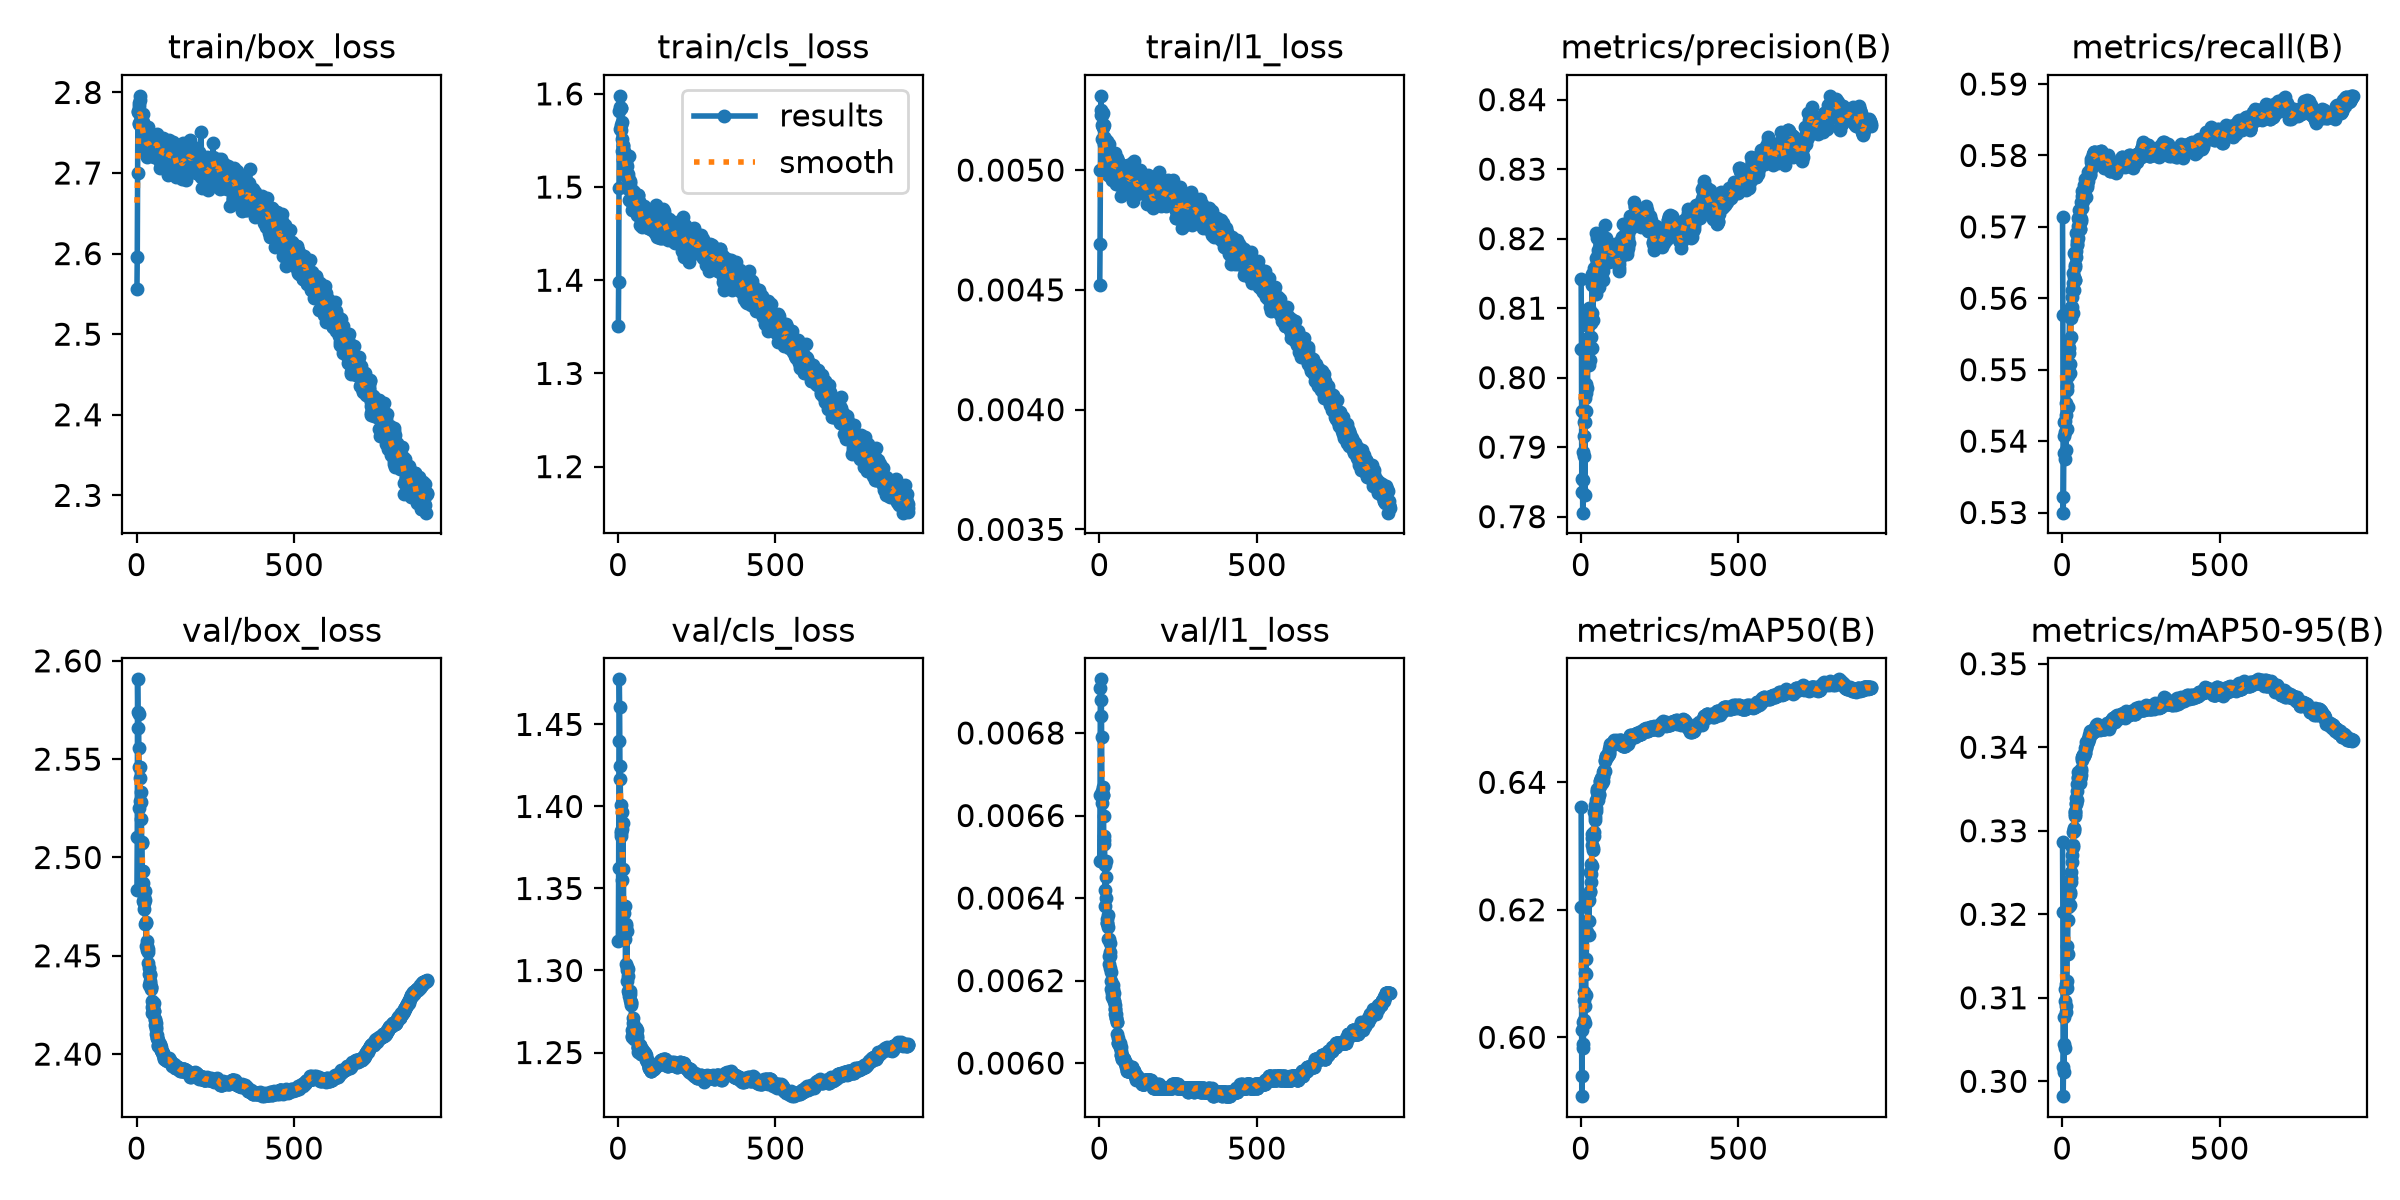

Values plotted in this chart, from the file beside it:
epoch, time, train/box_loss, train/cls_loss, train/l1_loss, metrics/precision(B), metrics/recall(B), metrics/mAP50(B), metrics/mAP50-95(B), val/box_loss, val/cls_loss, val/l1_loss, lr/pg0, lr/pg1, lr/pg2, lr/pg3, lr/pg4, lr/pg5, lr/pg6, lr/pg7
1, 397.9, 2.556, 1.351, 0.00452, 0.8142, 0.5714, 0.6362, 0.3286, 2.483, 1.318, 0.00649, 0.009994, 0.003331, 0.009994, 0.003331, 0.009994, 0.003331, 0.009994, 0.003331
2, 747.3, 2.595, 1.398, 0.00469, 0.8041, 0.5577, 0.6205, 0.3203, 2.51, 1.363, 0.00665, 0.01999, 0.006665, 0.01999, 0.006665, 0.01999, 0.006665, 0.01999, 0.006665
3, 1087, 2.7, 1.499, 0.005, 0.7854, 0.53, 0.5908, 0.2982, 2.591, 1.44, 0.00691, 0.02999, 0.009998, 0.02999, 0.009998, 0.02999, 0.009998, 0.02999, 0.009998
4, 1425, 2.777, 1.582, 0.00525, 0.7835, 0.5321, 0.594, 0.3018, 2.574, 1.477, 0.00693, 0.03, 0.01, 0.03, 0.01, 0.03, 0.01, 0.03, 0.01
5, 1752, 2.776, 1.598, 0.00531, 0.7952, 0.5384, 0.6011, 0.3045, 2.566, 1.461, 0.00684, 0.03, 0.01, 0.03, 0.01, 0.03, 0.01, 0.03, 0.01
6, 2088, 2.787, 1.586, 0.00523, 0.7806, 0.5407, 0.599, 0.3011, 2.573, 1.424, 0.00688, 0.03, 0.009999, 0.03, 0.009999, 0.03, 0.009999, 0.03, 0.009999
7, 2427, 2.761, 1.563, 0.00523, 0.7853, 0.5427, 0.6024, 0.3077, 2.556, 1.416, 0.00679, 0.03, 0.009999, 0.03, 0.009999, 0.03, 0.009999, 0.03, 0.009999
8, 2757, 2.784, 1.585, 0.00519, 0.7893, 0.5375, 0.5984, 0.304, 2.546, 1.401, 0.00663, 0.03, 0.009999, 0.03, 0.009999, 0.03, 0.009999, 0.03, 0.009999
9, 3080, 2.762, 1.566, 0.00513, 0.7937, 0.5429, 0.6058, 0.3111, 2.525, 1.382, 0.00666, 0.03, 0.009998, 0.03, 0.009998, 0.03, 0.009998, 0.03, 0.009998
10, 3409, 2.796, 1.584, 0.00524, 0.7888, 0.5413, 0.6027, 0.3097, 2.54, 1.384, 0.00665, 0.02999, 0.009998, 0.02999, 0.009998, 0.02999, 0.009998, 0.02999, 0.009998
11, 3740, 2.772, 1.562, 0.00518, 0.7916, 0.5437, 0.6071, 0.3083, 2.546, 1.385, 0.00667, 0.02999, 0.009998, 0.02999, 0.009998, 0.02999, 0.009998, 0.02999, 0.009998
12, 4072, 2.791, 1.569, 0.00518, 0.7936, 0.5387, 0.6022, 0.309, 2.529, 1.386, 0.00665, 0.02999, 0.009997, 0.02999, 0.009997, 0.02999, 0.009997, 0.02999, 0.009997
13, 4398, 2.757, 1.539, 0.00514, 0.7832, 0.5453, 0.6048, 0.3116, 2.528, 1.397, 0.0066, 0.02999, 0.009996, 0.02999, 0.009996, 0.02999, 0.009996, 0.02999, 0.009996
14, 4723, 2.769, 1.552, 0.00519, 0.7971, 0.5477, 0.6101, 0.312, 2.533, 1.355, 0.00653, 0.02999, 0.009996, 0.02999, 0.009996, 0.02999, 0.009996, 0.02999, 0.009996
15, 5048, 2.76, 1.544, 0.00513, 0.7953, 0.5417, 0.6066, 0.3112, 2.519, 1.39, 0.00654, 0.02999, 0.009995, 0.02999, 0.009995, 0.02999, 0.009995, 0.02999, 0.009995
16, 5377, 2.764, 1.545, 0.00511, 0.7991, 0.5472, 0.6122, 0.3162, 2.508, 1.339, 0.00655, 0.02998, 0.009994, 0.02998, 0.009994, 0.02998, 0.009994, 0.02998, 0.009994
17, 5703, 2.762, 1.529, 0.00509, 0.8056, 0.5447, 0.6099, 0.3152, 2.507, 1.362, 0.00648, 0.02998, 0.009994, 0.02998, 0.009994, 0.02998, 0.009994, 0.02998, 0.009994
18, 6029, 2.739, 1.521, 0.00506, 0.7979, 0.5533, 0.6164, 0.3193, 2.493, 1.335, 0.00642, 0.02998, 0.009993, 0.02998, 0.009993, 0.02998, 0.009993, 0.02998, 0.009993
19, 6356, 2.763, 1.539, 0.00513, 0.8028, 0.5492, 0.6166, 0.3208, 2.487, 1.327, 0.00638, 0.02998, 0.009992, 0.02998, 0.009992, 0.02998, 0.009992, 0.02998, 0.009992
20, 6682, 2.745, 1.522, 0.00507, 0.8047, 0.5531, 0.618, 0.3209, 2.493, 1.327, 0.00649, 0.02997, 0.009991, 0.02997, 0.009991, 0.02997, 0.009991, 0.02997, 0.009991
21, 7009, 2.773, 1.536, 0.00509, 0.7985, 0.5524, 0.6183, 0.3212, 2.478, 1.339, 0.00645, 0.02997, 0.00999, 0.02997, 0.00999, 0.02997, 0.00999, 0.02997, 0.00999
22, 7367, 2.728, 1.515, 0.00504, 0.8081, 0.5542, 0.6214, 0.3236, 2.474, 1.319, 0.0064, 0.02997, 0.009989, 0.02997, 0.009989, 0.02997, 0.009989, 0.02997, 0.009989
23, 7750, 2.74, 1.523, 0.00509, 0.8087, 0.5575, 0.6223, 0.3225, 2.48, 1.326, 0.00635, 0.02996, 0.009988, 0.02996, 0.009988, 0.02996, 0.009988, 0.02996, 0.009988
24, 8078, 2.744, 1.513, 0.00512, 0.8075, 0.5574, 0.6215, 0.3227, 2.483, 1.304, 0.00634, 0.02996, 0.009987, 0.02996, 0.009987, 0.02996, 0.009987, 0.02996, 0.009987
25, 8409, 2.753, 1.534, 0.0051, 0.81, 0.5496, 0.6182, 0.3225, 2.477, 1.327, 0.00634, 0.02996, 0.009986, 0.02996, 0.009986, 0.02996, 0.009986, 0.02996, 0.009986
26, 8738, 2.748, 1.527, 0.00506, 0.8019, 0.5508, 0.616, 0.3211, 2.483, 1.328, 0.00636, 0.02995, 0.009985, 0.02995, 0.009985, 0.02995, 0.009985, 0.02995, 0.009985
27, 9062, 2.733, 1.513, 0.00504, 0.8096, 0.5546, 0.6216, 0.3239, 2.478, 1.302, 0.00633, 0.02995, 0.009983, 0.02995, 0.009983, 0.02995, 0.009983, 0.02995, 0.009983
28, 9386, 2.75, 1.511, 0.00498, 0.8025, 0.5572, 0.623, 0.3251, 2.466, 1.324, 0.0063, 0.02995, 0.009982, 0.02995, 0.009982, 0.02995, 0.009982, 0.02995, 0.009982
29, 9709, 2.735, 1.522, 0.00505, 0.8042, 0.5588, 0.6228, 0.3244, 2.467, 1.3, 0.0063, 0.02994, 0.009981, 0.02994, 0.009981, 0.02994, 0.009981, 0.02994, 0.009981
30, 10034, 2.73, 1.499, 0.00511, 0.8091, 0.5601, 0.626, 0.3271, 2.455, 1.293, 0.00626, 0.02994, 0.009979, 0.02994, 0.009979, 0.02994, 0.009979, 0.02994, 0.009979
31, 10360, 2.742, 1.509, 0.00501, 0.8058, 0.5588, 0.6244, 0.3262, 2.466, 1.297, 0.00624, 0.02993, 0.009978, 0.02993, 0.009978, 0.02993, 0.009978, 0.02993, 0.009978
32, 10688, 2.744, 1.511, 0.00503, 0.8089, 0.5612, 0.6272, 0.328, 2.457, 1.301, 0.00626, 0.02993, 0.009977, 0.02993, 0.009977, 0.02993, 0.009977, 0.02993, 0.009977
33, 11017, 2.731, 1.514, 0.00505, 0.8078, 0.5579, 0.6256, 0.3283, 2.453, 1.288, 0.00627, 0.02993, 0.009975, 0.02993, 0.009975, 0.02993, 0.009975, 0.02993, 0.009975
34, 11343, 2.719, 1.502, 0.00505, 0.8043, 0.5621, 0.6268, 0.3281, 2.455, 1.286, 0.00623, 0.02992, 0.009973, 0.02992, 0.009973, 0.02992, 0.009973, 0.02992, 0.009973
35, 11669, 2.757, 1.534, 0.00504, 0.8133, 0.5635, 0.6301, 0.3299, 2.453, 1.286, 0.00629, 0.02992, 0.009972, 0.02992, 0.009972, 0.02992, 0.009972, 0.02992, 0.009972
36, 11999, 2.727, 1.486, 0.00497, 0.8093, 0.5664, 0.6318, 0.3303, 2.446, 1.284, 0.0062, 0.02991, 0.00997, 0.02991, 0.00997, 0.02991, 0.00997, 0.02991, 0.00997
37, 12326, 2.738, 1.505, 0.00502, 0.8149, 0.563, 0.6312, 0.3303, 2.452, 1.286, 0.00622, 0.02991, 0.009968, 0.02991, 0.009968, 0.02991, 0.009968, 0.02991, 0.009968
38, 12655, 2.737, 1.497, 0.00507, 0.8136, 0.5612, 0.6297, 0.33, 2.444, 1.288, 0.00618, 0.0299, 0.009967, 0.0299, 0.009967, 0.0299, 0.009967, 0.0299, 0.009967
39, 13078, 2.742, 1.506, 0.00496, 0.8083, 0.5644, 0.6293, 0.3317, 2.435, 1.282, 0.00618, 0.02989, 0.009965, 0.02989, 0.009965, 0.02989, 0.009965, 0.02989, 0.009965
40, 13652, 2.74, 1.498, 0.005, 0.8144, 0.5646, 0.632, 0.3324, 2.441, 1.279, 0.00617, 0.02989, 0.009963, 0.02989, 0.009963, 0.02989, 0.009963, 0.02989, 0.009963
41, 14160, 2.733, 1.494, 0.005, 0.8157, 0.5626, 0.6323, 0.332, 2.44, 1.28, 0.00616, 0.02988, 0.009961, 0.02988, 0.009961, 0.02988, 0.009961, 0.02988, 0.009961
42, 14490, 2.725, 1.486, 0.00499, 0.8146, 0.5626, 0.6316, 0.3323, 2.441, 1.281, 0.00616, 0.02988, 0.009959, 0.02988, 0.009959, 0.02988, 0.009959, 0.02988, 0.009959
43, 14820, 2.738, 1.487, 0.00501, 0.8154, 0.5691, 0.6354, 0.3334, 2.437, 1.259, 0.00619, 0.02987, 0.009957, 0.02987, 0.009957, 0.02987, 0.009957, 0.02987, 0.009957
44, 15149, 2.73, 1.475, 0.00498, 0.8135, 0.5666, 0.6341, 0.3332, 2.436, 1.264, 0.00618, 0.02986, 0.009955, 0.02986, 0.009955, 0.02986, 0.009955, 0.02986, 0.009955
45, 15472, 2.727, 1.483, 0.00505, 0.8132, 0.5658, 0.6345, 0.3339, 2.433, 1.26, 0.00617, 0.02986, 0.009953, 0.02986, 0.009953, 0.02986, 0.009953, 0.02986, 0.009953
46, 15796, 2.734, 1.487, 0.005, 0.8155, 0.5676, 0.6365, 0.3348, 2.434, 1.261, 0.00615, 0.02985, 0.009951, 0.02985, 0.009951, 0.02985, 0.009951, 0.02985, 0.009951
47, 16122, 2.729, 1.486, 0.00501, 0.812, 0.568, 0.6356, 0.3337, 2.434, 1.271, 0.00615, 0.02985, 0.009948, 0.02985, 0.009948, 0.02985, 0.009948, 0.02985, 0.009948
48, 16447, 2.727, 1.495, 0.00502, 0.8172, 0.5675, 0.6359, 0.3356, 2.427, 1.268, 0.00614, 0.02984, 0.009946, 0.02984, 0.009946, 0.02984, 0.009946, 0.02984, 0.009946
49, 16773, 2.726, 1.493, 0.00505, 0.8209, 0.5685, 0.6372, 0.3363, 2.424, 1.259, 0.00613, 0.02983, 0.009944, 0.02983, 0.009944, 0.02983, 0.009944, 0.02983, 0.009944
50, 17098, 2.732, 1.495, 0.00502, 0.82, 0.5702, 0.6387, 0.3371, 2.421, 1.263, 0.00612, 0.02982, 0.009941, 0.02982, 0.009941, 0.02982, 0.009941, 0.02982, 0.009941
51, 17423, 2.736, 1.491, 0.00507, 0.8152, 0.5712, 0.6385, 0.3364, 2.421, 1.264, 0.00613, 0.02982, 0.009939, 0.02982, 0.009939, 0.02982, 0.009939, 0.02982, 0.009939
52, 17749, 2.725, 1.479, 0.00499, 0.8166, 0.5724, 0.6389, 0.3364, 2.425, 1.258, 0.00611, 0.02981, 0.009937, 0.02981, 0.009937, 0.02981, 0.009937, 0.02981, 0.009937
53, 18074, 2.734, 1.489, 0.00494, 0.8178, 0.571, 0.6381, 0.3366, 2.422, 1.261, 0.00611, 0.0298, 0.009934, 0.0298, 0.009934, 0.0298, 0.009934, 0.0298, 0.009934
54, 18400, 2.72, 1.482, 0.00501, 0.815, 0.5709, 0.6376, 0.3359, 2.426, 1.262, 0.00612, 0.02979, 0.009932, 0.02979, 0.009932, 0.02979, 0.009932, 0.02979, 0.009932
55, 18725, 2.729, 1.491, 0.00505, 0.8173, 0.5697, 0.6373, 0.3357, 2.422, 1.261, 0.0061, 0.02979, 0.009929, 0.02979, 0.009929, 0.02979, 0.009929, 0.02979, 0.009929
56, 19050, 2.739, 1.479, 0.005, 0.8184, 0.5697, 0.6381, 0.3363, 2.422, 1.264, 0.0061, 0.02978, 0.009926, 0.02978, 0.009926, 0.02978, 0.009926, 0.02978, 0.009926
57, 19376, 2.731, 1.484, 0.00494, 0.8147, 0.5707, 0.638, 0.3363, 2.418, 1.265, 0.00607, 0.02977, 0.009924, 0.02977, 0.009924, 0.02977, 0.009924, 0.02977, 0.009924
58, 19702, 2.744, 1.484, 0.00495, 0.813, 0.5714, 0.6382, 0.3362, 2.417, 1.263, 0.00606, 0.02976, 0.009921, 0.02976, 0.009921, 0.02976, 0.009921, 0.02976, 0.009921
59, 20026, 2.72, 1.473, 0.00494, 0.8165, 0.5709, 0.6392, 0.3367, 2.415, 1.263, 0.00605, 0.02975, 0.009918, 0.02975, 0.009918, 0.02975, 0.009918, 0.02975, 0.009918
60, 20351, 2.72, 1.488, 0.00504, 0.8187, 0.5711, 0.6395, 0.3372, 2.416, 1.26, 0.00605, 0.02975, 0.009915, 0.02975, 0.009915, 0.02975, 0.009915, 0.02975, 0.009915
... 862 more rows
